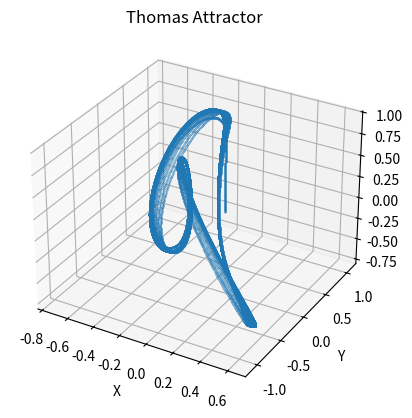

Reproduce this figure in Python.
import numpy as np
import matplotlib.pyplot as plt

dt = 0.01
num_points = 80000

a = 0.208186
b = 0.083
c = 0.308186
d = 0.32
e = 0.1
f = 0.8

# Инициализация начальной точки
x = np.zeros(num_points)
y = np.zeros(num_points)
z = np.zeros(num_points)

# Начальные значения координат
x[0] = 0.1
y[0] = 0.1
z[0] = 0.1

# Вычисление последовательности точек
for i in range(1, num_points):
    x1 = (z[i-1] - b) * x[i-1] - d * y[i-1]
    y1 = d * x[i-1] + (z[i-1] - b) * y[i-1]
    z1 = c + a * z[i-1] - (z[i-1] ** 3) / 3 - (x[i-1] ** 2 + y[i-1] ** 2) * (1 + e * z[i-1]) + f * z[i-1] * (x[i-1] ** 3)
    x[i] = x[i-1] + dt * x1
    y[i] = y[i-1] + dt * y1
    z[i] = z[i-1] + dt * z1

# Визуализация аттрактора
fig = plt.figure()
ax = fig.add_subplot(111, projection='3d')
ax.plot(x, y, z, '.', markersize=0.5)
ax.set_xlabel('X')
ax.set_ylabel('Y')
ax.set_zlabel('Z')
ax.set_title('Thomas Attractor')
plt.show()